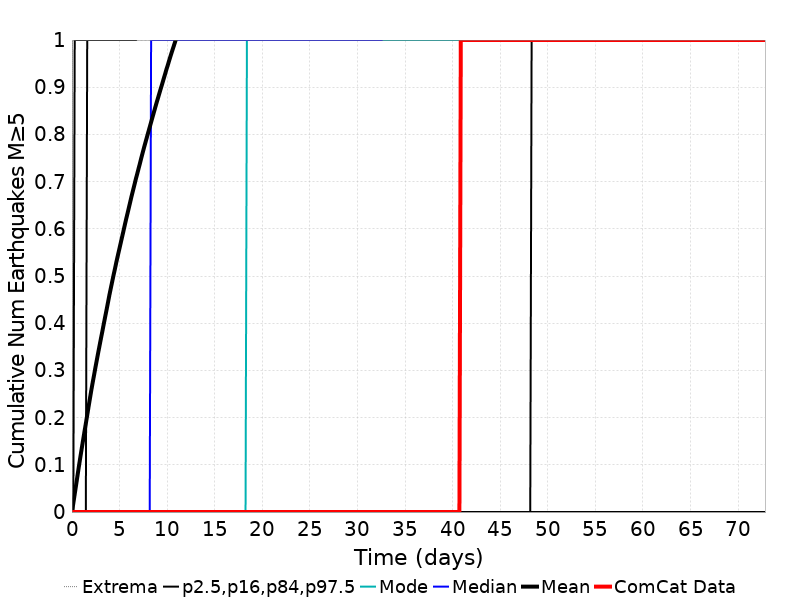

Source data for this figure (header and first rows):
Time (days), ComCat Data, Simulation Mean, Simulation Median, Simulation Mode, Simulation Minimum, Simulation Maximum, 2.5 %-ile, 16 %-ile, 84 %-ile, 97.5 %-ile
0.0, 0.0, 0.0, 0.0, 0.0, 0.0, 0.0, 0.0, 0.0, 0.0, 0.0
0.1459, 0.0, 0.01864, 0.0, 0.0, 0.0, 6.0, 0.0, 0.0, 0.0, 0.0
0.2919, 0.0, 0.03818, 0.0, 0.0, 0.0, 7.0, 0.0, 0.0, 0.0, 1.0
0.4378, 0.0, 0.05745, 0.0, 0.0, 0.0, 8.0, 0.0, 0.0, 0.0, 1.0
0.5838, 0.0, 0.07702, 0.0, 0.0, 0.0, 8.0, 0.0, 0.0, 0.0, 1.0
0.7297, 0.0, 0.09664, 0.0, 0.0, 0.0, 9.0, 0.0, 0.0, 0.0, 1.0
0.8757, 0.0, 0.1154, 0.0, 0.0, 0.0, 11.0, 0.0, 0.0, 0.0, 1.0
1.022, 0.0, 0.1338, 0.0, 0.0, 0.0, 14.0, 0.0, 0.0, 0.0, 1.0
1.168, 0.0, 0.1519, 0.0, 0.0, 0.0, 18.0, 0.0, 0.0, 0.0, 1.0
1.314, 0.0, 0.17, 0.0, 0.0, 0.0, 18.0, 0.0, 0.0, 0.0, 1.0
1.459, 0.0, 0.1875, 0.0, 0.0, 0.0, 18.0, 0.0, 0.0, 0.0, 1.0
1.605, 0.0, 0.2054, 0.0, 0.0, 0.0, 18.0, 0.0, 0.0, 1.0, 2.0
1.751, 0.0, 0.2237, 0.0, 0.0, 0.0, 18.0, 0.0, 0.0, 1.0, 2.0
1.897, 0.0, 0.2413, 0.0, 0.0, 0.0, 18.0, 0.0, 0.0, 1.0, 2.0
2.043, 0.0, 0.259, 0.0, 0.0, 0.0, 18.0, 0.0, 0.0, 1.0, 2.0
2.189, 0.0, 0.2754, 0.0, 0.0, 0.0, 18.0, 0.0, 0.0, 1.0, 2.0
2.335, 0.0, 0.2913, 0.0, 0.0, 0.0, 18.0, 0.0, 0.0, 1.0, 2.0
2.481, 0.0, 0.3077, 0.0, 0.0, 0.0, 18.0, 0.0, 0.0, 1.0, 2.0
2.627, 0.0, 0.3234, 0.0, 0.0, 0.0, 18.0, 0.0, 0.0, 1.0, 2.0
2.773, 0.0, 0.3391, 0.0, 0.0, 0.0, 18.0, 0.0, 0.0, 1.0, 2.0
2.919, 0.0, 0.3544, 0.0, 0.0, 0.0, 18.0, 0.0, 0.0, 1.0, 2.0
3.065, 0.0, 0.3695, 0.0, 0.0, 0.0, 20.0, 0.0, 0.0, 1.0, 2.0
3.211, 0.0, 0.3844, 0.0, 0.0, 0.0, 21.0, 0.0, 0.0, 1.0, 2.0
3.357, 0.0, 0.3998, 0.0, 0.0, 0.0, 22.0, 0.0, 0.0, 1.0, 2.0
3.503, 0.0, 0.4147, 0.0, 0.0, 0.0, 23.0, 0.0, 0.0, 1.0, 2.0
3.649, 0.0, 0.4295, 0.0, 0.0, 0.0, 23.0, 0.0, 0.0, 1.0, 2.0
3.795, 0.0, 0.4448, 0.0, 0.0, 0.0, 23.0, 0.0, 0.0, 1.0, 2.0
3.941, 0.0, 0.4602, 0.0, 0.0, 0.0, 23.0, 0.0, 0.0, 1.0, 3.0
4.087, 0.0, 0.4744, 0.0, 0.0, 0.0, 23.0, 0.0, 0.0, 1.0, 3.0
4.232, 0.0, 0.4884, 0.0, 0.0, 0.0, 23.0, 0.0, 0.0, 1.0, 3.0
4.378, 0.0, 0.5025, 0.0, 0.0, 0.0, 23.0, 0.0, 0.0, 1.0, 3.0
4.524, 0.0, 0.5157, 0.0, 0.0, 0.0, 23.0, 0.0, 0.0, 1.0, 3.0
4.67, 0.0, 0.5298, 0.0, 0.0, 0.0, 23.0, 0.0, 0.0, 1.0, 3.0
4.816, 0.0, 0.5428, 0.0, 0.0, 0.0, 23.0, 0.0, 0.0, 1.0, 3.0
4.962, 0.0, 0.5556, 0.0, 0.0, 0.0, 23.0, 0.0, 0.0, 1.0, 3.0
5.108, 0.0, 0.5685, 0.0, 0.0, 0.0, 23.0, 0.0, 0.0, 1.0, 3.0
5.254, 0.0, 0.5815, 0.0, 0.0, 0.0, 23.0, 0.0, 0.0, 1.0, 3.0
5.4, 0.0, 0.5942, 0.0, 0.0, 0.0, 23.0, 0.0, 0.0, 1.0, 3.0
5.546, 0.0, 0.6074, 0.0, 0.0, 0.0, 23.0, 0.0, 0.0, 1.0, 3.0
5.692, 0.0, 0.6203, 0.0, 0.0, 0.0, 23.0, 0.0, 0.0, 1.0, 3.0
5.838, 0.0, 0.6325, 0.0, 0.0, 0.0, 23.0, 0.0, 0.0, 1.0, 3.0
5.984, 0.0, 0.6449, 0.0, 0.0, 0.0, 23.0, 0.0, 0.0, 1.0, 3.0
6.13, 0.0, 0.6574, 0.0, 0.0, 0.0, 23.0, 0.0, 0.0, 1.0, 3.0
6.276, 0.0, 0.67, 0.0, 0.0, 0.0, 23.0, 0.0, 0.0, 1.0, 3.0
6.422, 0.0, 0.6816, 0.0, 0.0, 0.0, 23.0, 0.0, 0.0, 1.0, 3.0
6.568, 0.0, 0.6933, 0.0, 0.0, 0.0, 23.0, 0.0, 0.0, 1.0, 3.0
6.714, 0.0, 0.7056, 0.0, 0.0, 0.0, 23.0, 0.0, 0.0, 1.0, 3.0
6.86, 0.0, 0.7164, 0.0, 0.0, 0.0, 23.0, 0.0, 0.0, 2.0, 3.0
7.005, 0.0, 0.7279, 0.0, 0.0, 0.0, 23.0, 0.0, 0.0, 2.0, 3.0
7.151, 0.0, 0.7391, 0.0, 0.0, 0.0, 23.0, 0.0, 0.0, 2.0, 3.0
7.297, 0.0, 0.7509, 0.0, 0.0, 0.0, 23.0, 0.0, 0.0, 2.0, 3.0
7.443, 0.0, 0.7621, 0.0, 0.0, 0.0, 23.0, 0.0, 0.0, 2.0, 3.0
7.589, 0.0, 0.7732, 0.0, 0.0, 0.0, 23.0, 0.0, 0.0, 2.0, 3.0
7.735, 0.0, 0.7838, 0.0, 0.0, 0.0, 23.0, 0.0, 0.0, 2.0, 3.0
7.881, 0.0, 0.7944, 0.0, 0.0, 0.0, 23.0, 0.0, 0.0, 2.0, 4.0
8.027, 0.0, 0.805, 0.0, 0.0, 0.0, 23.0, 0.0, 0.0, 2.0, 4.0
8.173, 0.0, 0.8154, 0.0, 0.0, 0.0, 23.0, 0.0, 0.0, 2.0, 4.0
8.319, 0.0, 0.826, 1.0, 0.0, 0.0, 24.0, 0.0, 0.0, 2.0, 4.0
8.465, 0.0, 0.8366, 1.0, 0.0, 0.0, 25.0, 0.0, 0.0, 2.0, 4.0
8.611, 0.0, 0.8469, 1.0, 0.0, 0.0, 25.0, 0.0, 0.0, 2.0, 4.0
... 440 more rows
